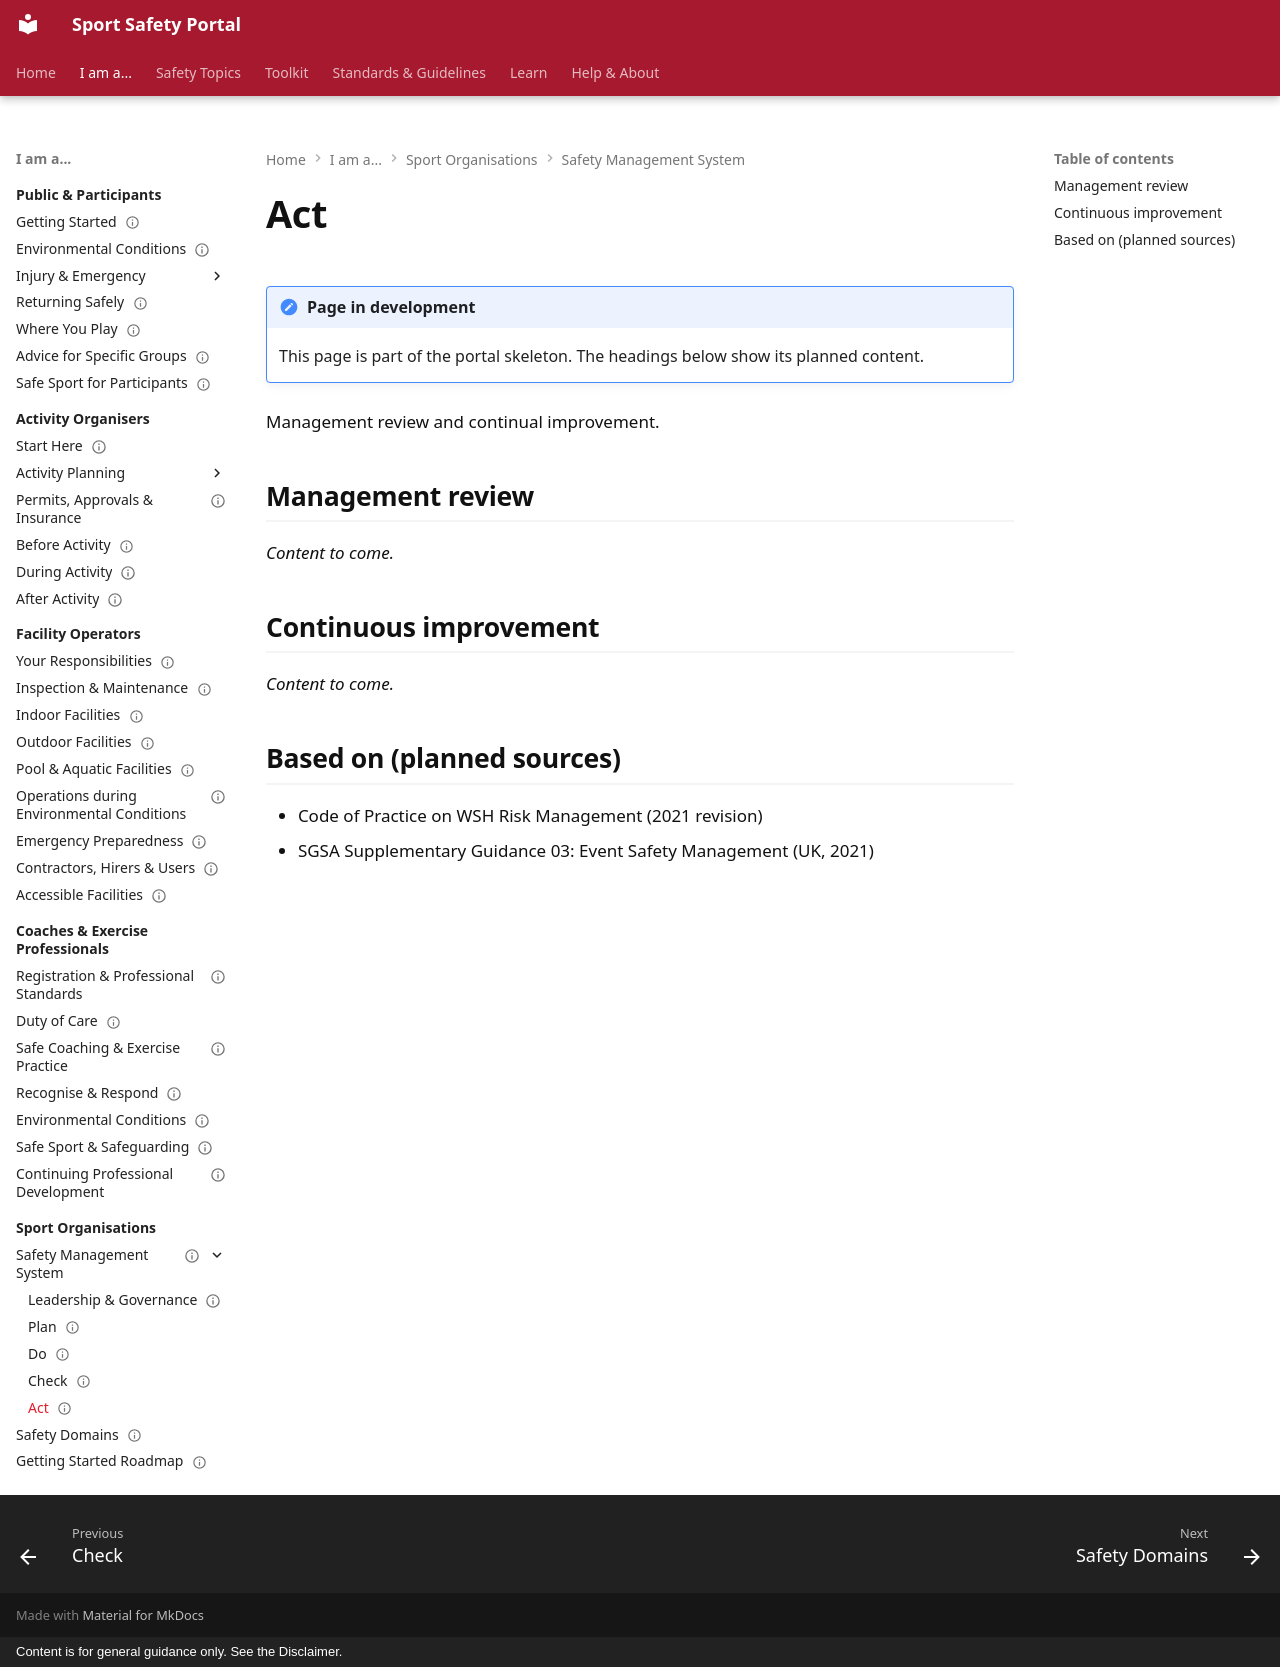

repository: sportsafetysandbox/sportsafety · page: organisations/sms/act/index.html · generator: mkdocs · copyright: Content is for general guidance only. See the Disclaimer.

---
status: placeholder
---

# Act

!!! note "Page in development"
    This page is part of the portal skeleton. The headings below show its planned content.

Management review and continual improvement.

## Management review

*Content to come.*

## Continuous improvement

*Content to come.*

## Based on (planned sources)

- Code of Practice on WSH Risk Management (2021 revision)
- SGSA Supplementary Guidance 03: Event Safety Management (UK, 2021)
